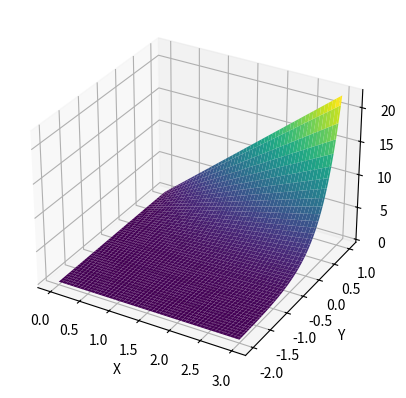

The matplotlib source for this figure:
import matplotlib.pyplot as plt
import numpy as np
import math


# 绘制平面图
def plot_3d(x_start, x_end, y_start, y_end, num, funZ):
    # 创建新的图和坐标轴
    fig = plt.figure()
    # 111表示1行1列第1个
    ax = fig.add_subplot(111, projection="3d")
    # 生成网格数据
    X = np.linspace(x_start, x_end, num)  # m个数据的一维数组
    Y = np.linspace(y_start, y_end, num)  # n个数据的一维数组
    X, Y = np.meshgrid(X, Y)
    Z = funZ(X, Y)
    # 标识坐标轴
    plt.xlabel("X")
    plt.ylabel("Y")
    # 绘制表面图
    ax.plot_surface(X, Y, Z, cmap="viridis")
    # 显示图表
    plt.show()


# 绘制平面图和平行z轴的直线
def plot_3d_z(x_start, x_end, y_start, y_end, num, funZ, z_start, z_end, z_arr):
    # 创建新的图和坐标轴
    fig = plt.figure()
    # 111表示1行1列第1个
    ax = fig.add_subplot(111, projection="3d")
    # 生成网格数据
    X = np.linspace(x_start, x_end, num)  # m个数据的一维数组
    Y = np.linspace(y_start, y_end, num)  # n个数据的一维数组
    X, Y = np.meshgrid(X, Y)
    Z = funZ(X, Y)
    # 标识坐标轴
    plt.xlabel("X")
    plt.ylabel("Y")
    # 绘制表面图
    ax.plot_surface(X, Y, Z, cmap="viridis", alpha=0.9)

    # 创建3d绘图区域
    z2 = np.linspace(z_start, z_end, num)
    for item in z_arr:
        x = item[0]
        y = item[1]
        ax.plot3D(x, y, z2, "red")
    # 显示图表
    plt.show()


def _z(x, y):
    return x * math.e ** (2 * y)


if __name__ == "__main__":
    # 本地测试使用
    plot_3d(0, 3, -2, 1, 100, _z)
    # plot_3d_z(0, 3, -2, 1, 100, _z, 1, 30, np.array([[1, 0], [2, -1]]))
